Run: headless pygame with SDL's dummy video driver; simulated clock (each Clock.tick advances the game by its frame time, no real sleeping); random seed 0; keys injected as events and as key.get_pressed() state; no mouse input.
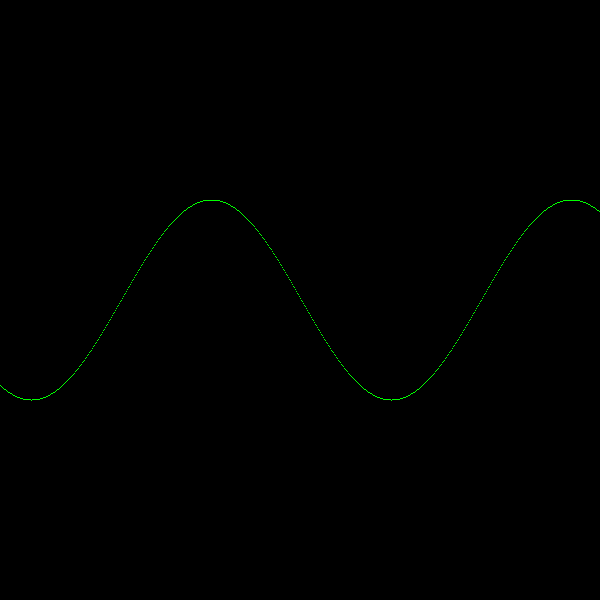
Frame 1 of 4 · flips 1–60 · no input
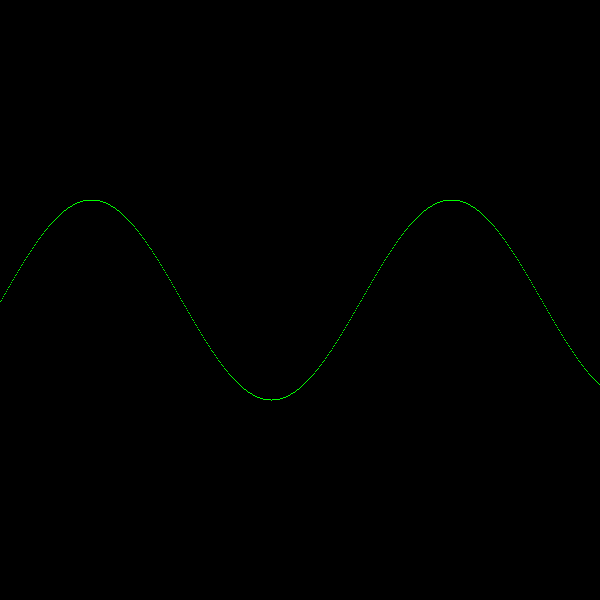
Frame 2 of 4 · flips 61–180 · tapped SPACE, RETURN · held RIGHT (→), D
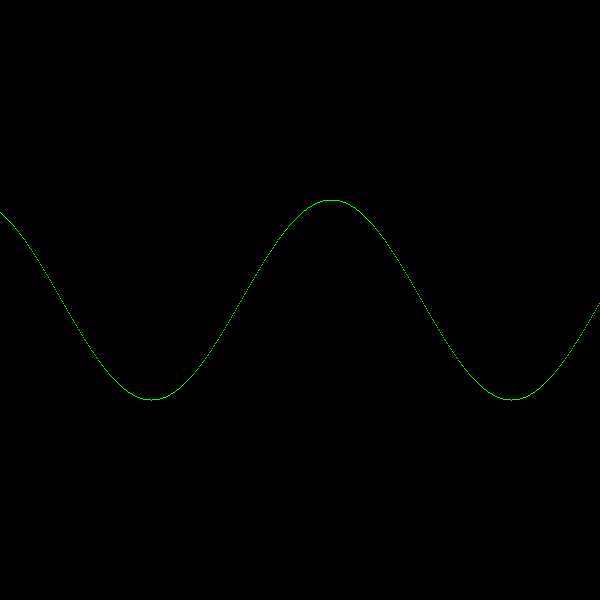
Frame 3 of 4 · flips 181–300 · held DOWN (↓), S
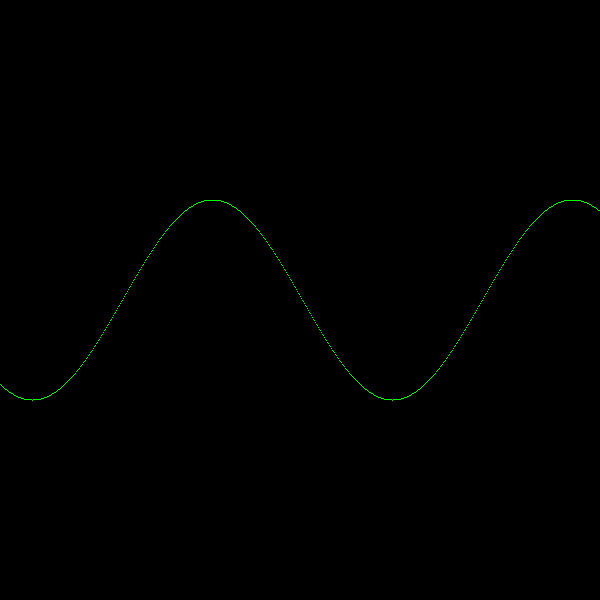
Frame 4 of 4 · flips 301–420 · held LEFT (←), A, UP (↑), W

The pygame program that drew these frames:

import pygame
import math
import time
pygame.init()

WIDTH = 600
HEIGHT = 600
FPS = 300
WHITE = (255, 255, 255)
BLACK = (0, 0, 0)
GREEN = (0, 255, 0)
x0 = 0
y0 = HEIGHT // 2

screen = pygame.display.set_mode((WIDTH, HEIGHT))
pygame.display.set_caption("Wave visualization")



def main():
    run = True
    theta = 0
    x = 0
    clock = pygame.time.Clock()
    while run:
        clock.tick(FPS)
        for event in pygame.event.get():
            if event.type == pygame.QUIT:
                run = False
                break
            if event.type == pygame.KEYDOWN:
                if event.key == pygame.K_UP:
                    time.sleep(3)


        screen.fill(BLACK)

        for x in range(WIDTH):
            y = HEIGHT // 2  + 100 * math.sin(math.radians(x + theta))
            screen.set_at((x, int(y)), GREEN)


        theta = theta + 1 if theta < 360 else 0
        pygame.display.flip()

    pygame.quit()
main()
